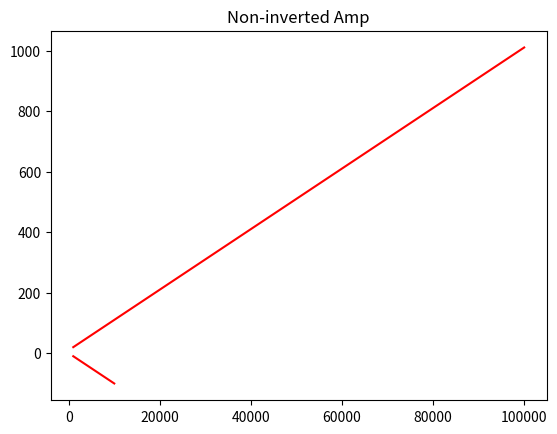

This chart was generated by the following Python code:
# -*- coding: utf-8 -*-
"""
Created on Thu Nov 21 10:25:03 2019

@author: BSWOOD9321
"""

import numpy as np
import matplotlib.pyplot as plt

Rf=np.linspace(1000,10000,1000)
Ri=1000

Vin=10

Vout=-Vin*(Rf/Ri)

plt.plot(Rf,Vout,'r-')
plt.title('Inverted Amp voltage for Rf values')
plt.show()

R2=np.linspace(1000,100000,1000)
R1=1000
Vin=10
Vout=Vin*(1+(R2/R1))

plt.plot(R2,Vout,'r-')
plt.title('Non-inverted Amp')
plt.show()